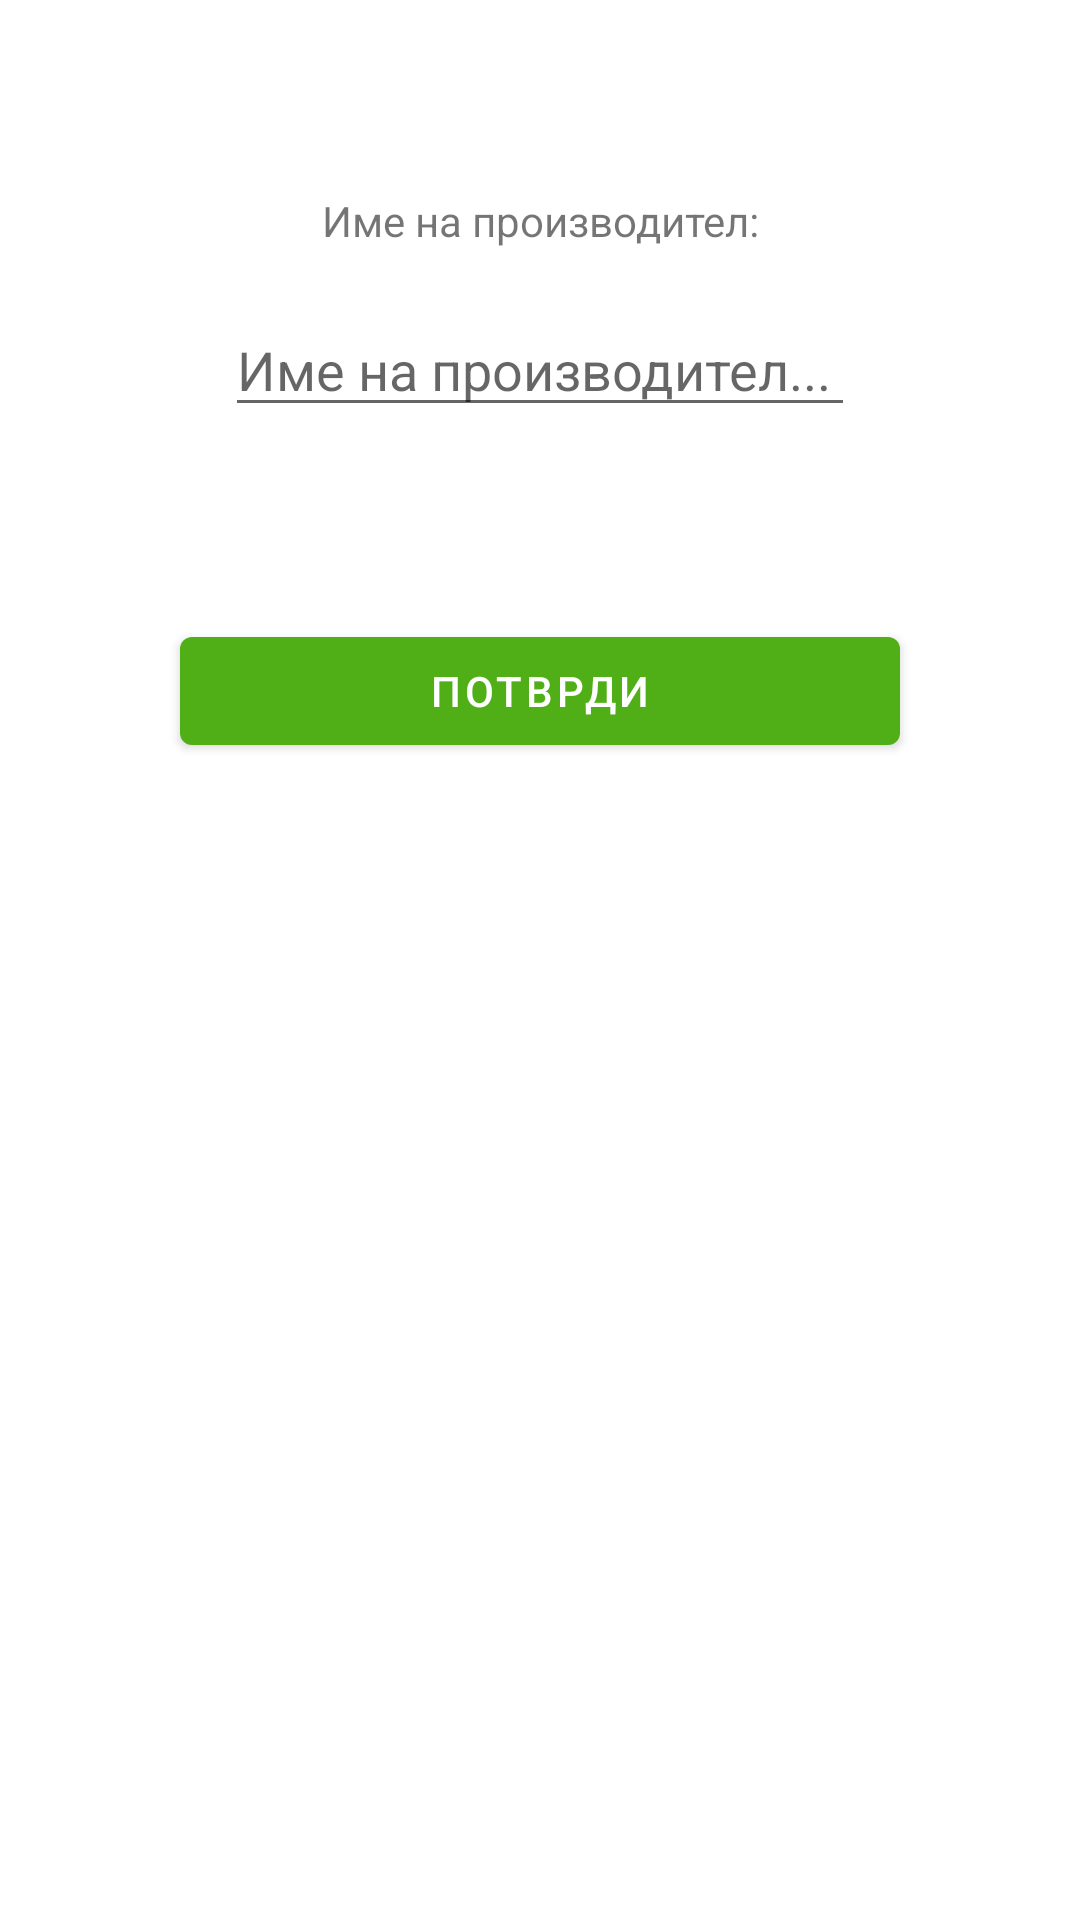

Here is an Android app screen rendered from its layout file. Give the layout XML and the strings, colors and styles it references.
<!-- AndroidManifest.xml: application theme Theme.ExpiryDateTracker -->
<!-- res/layout/fragment_add_manufacturer.xml -->
<?xml version="1.0" encoding="utf-8"?>
<androidx.constraintlayout.widget.ConstraintLayout xmlns:android="http://schemas.android.com/apk/res/android"
    xmlns:app="http://schemas.android.com/apk/res-auto"
    xmlns:tools="http://schemas.android.com/tools"
    android:layout_width="match_parent"
    android:layout_height="match_parent"
    tools:context=".fragments.AddManufacturerFragment">


    <TextView
        android:id="@+id/textView17"
        android:layout_width="wrap_content"
        android:layout_height="wrap_content"
        android:layout_marginTop="64dp"
        android:text="Име на производител:"
        app:layout_constraintBottom_toBottomOf="parent"
        app:layout_constraintEnd_toEndOf="parent"
        app:layout_constraintStart_toStartOf="parent"
        app:layout_constraintTop_toTopOf="parent"
        app:layout_constraintVertical_bias="0.0" />

    <EditText
        android:id="@+id/et_am_ManufacturerName"
        android:layout_width="wrap_content"
        android:layout_height="wrap_content"
        android:layout_marginTop="18dp"
        android:ems="10"
        android:hint="Име на производител..."
        android:inputType="textPersonName"
        app:layout_constraintBottom_toBottomOf="parent"
        app:layout_constraintEnd_toEndOf="parent"
        app:layout_constraintStart_toStartOf="parent"
        app:layout_constraintTop_toBottomOf="@+id/textView17"
        app:layout_constraintVertical_bias="0.0" />

    <Button
        android:id="@+id/btn_am_ConfirmAdd"
        android:layout_width="240dp"
        android:layout_height="wrap_content"
        android:layout_marginTop="64dp"
        android:text="Потврди"
        app:layout_constraintBottom_toBottomOf="parent"
        app:layout_constraintEnd_toEndOf="parent"
        app:layout_constraintStart_toStartOf="parent"
        app:layout_constraintTop_toBottomOf="@+id/et_am_ManufacturerName"
        app:layout_constraintVertical_bias="0.0" />
</androidx.constraintlayout.widget.ConstraintLayout>
<!-- resources referenced by this layout -->
<resources>
  <style name="Theme.ExpiryDateTracker" parent="Theme.MaterialComponents.DayNight.DarkActionBar">
          
          <item name="colorPrimary">@color/green_500</item>
          <item name="colorPrimaryVariant">@color/green_700</item>
          <item name="colorOnPrimary">@color/white</item>
          
          <item name="colorSecondary">@color/gray_700</item>
          <item name="colorSecondaryVariant">@color/gray_700</item>
          <item name="colorOnSecondary">@color/white</item>
          
          <item name="android:statusBarColor" tools:targetApi="l">?attr/colorPrimaryVariant</item>
          
      </style>
  <color name="green_500">#50AE16</color>
  <color name="green_700">#34710F</color>
  <color name="white">#FFFFFFFF</color>
  <color name="gray_700">#535353</color>
</resources>
